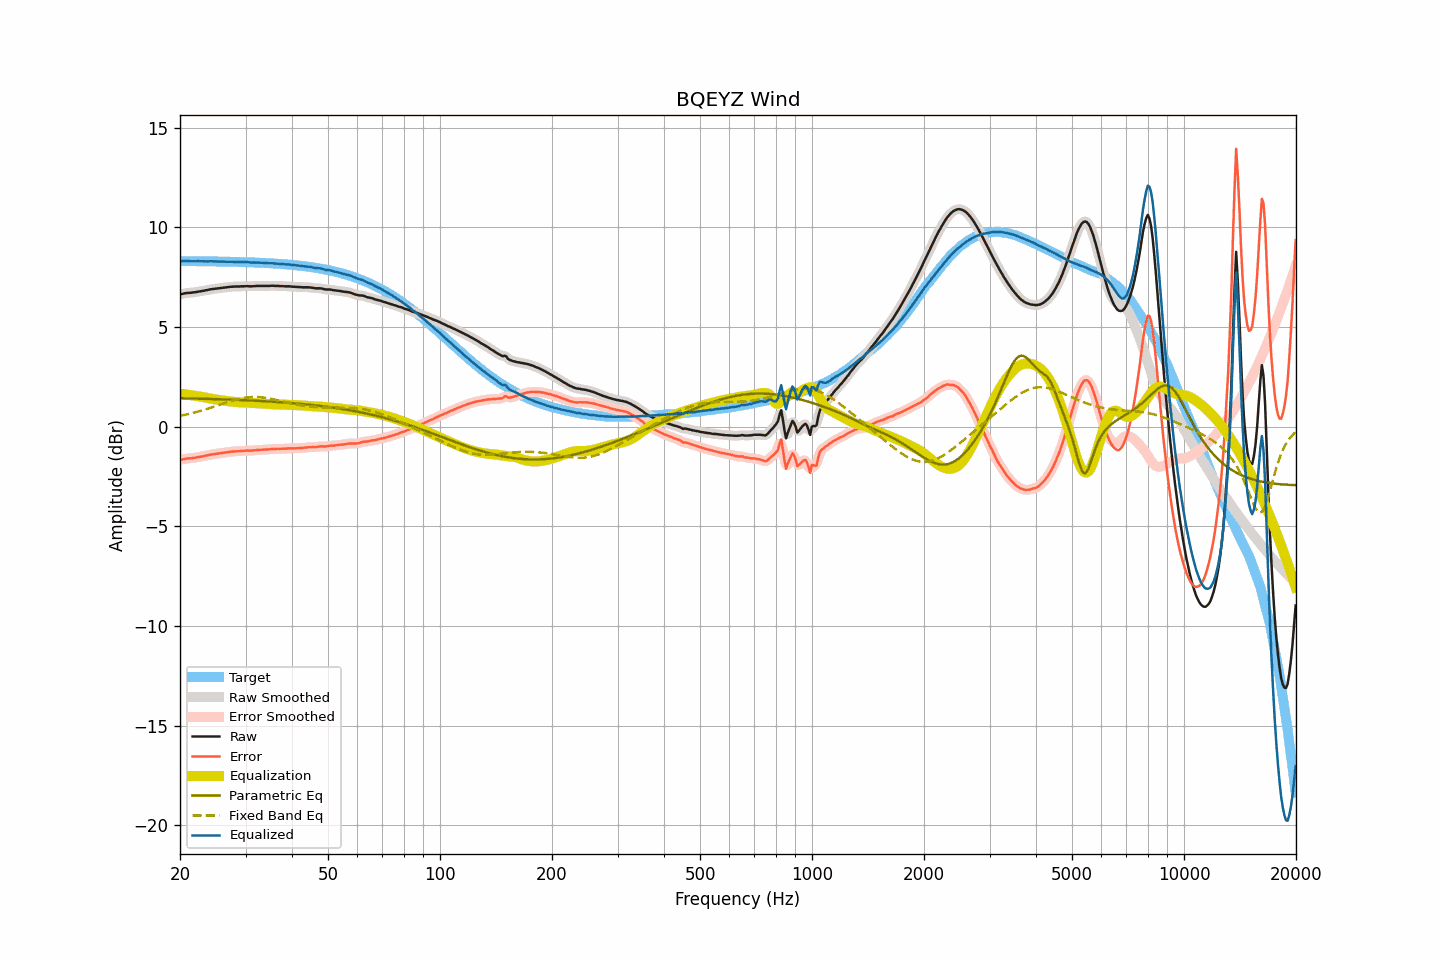

The file beside this chart, header and first rows:
frequency, raw, smoothed, error, error_smoothed, equalization, parametric_eq, fixed_band_eq, equalized_raw, equalized_smoothed, target
20.00, 6.64, 6.64, -1.67, -1.67, 1.66, 1.43, 0.54, 8.30, 8.30, 8.31
20.20, 6.65, 6.66, -1.66, -1.65, 1.65, 1.42, 0.56, 8.30, 8.31, 8.31
20.40, 6.67, 6.68, -1.64, -1.63, 1.64, 1.42, 0.58, 8.31, 8.31, 8.31
20.61, 6.69, 6.69, -1.62, -1.62, 1.63, 1.42, 0.59, 8.32, 8.32, 8.31
20.81, 6.70, 6.70, -1.60, -1.60, 1.61, 1.42, 0.61, 8.32, 8.32, 8.31
21.02, 6.71, 6.71, -1.59, -1.60, 1.60, 1.42, 0.63, 8.32, 8.31, 8.31
21.23, 6.71, 6.72, -1.59, -1.59, 1.59, 1.42, 0.65, 8.30, 8.31, 8.31
21.44, 6.72, 6.72, -1.58, -1.58, 1.58, 1.41, 0.67, 8.30, 8.30, 8.31
21.66, 6.73, 6.73, -1.57, -1.57, 1.57, 1.41, 0.69, 8.30, 8.30, 8.31
21.87, 6.74, 6.74, -1.56, -1.56, 1.56, 1.41, 0.71, 8.30, 8.30, 8.30
22.09, 6.75, 6.76, -1.55, -1.55, 1.55, 1.41, 0.73, 8.30, 8.30, 8.30
22.31, 6.77, 6.77, -1.53, -1.53, 1.53, 1.41, 0.75, 8.31, 8.30, 8.30
22.54, 6.78, 6.78, -1.52, -1.52, 1.52, 1.41, 0.78, 8.30, 8.30, 8.30
22.76, 6.79, 6.80, -1.51, -1.50, 1.50, 1.40, 0.80, 8.30, 8.30, 8.30
22.99, 6.81, 6.81, -1.49, -1.49, 1.49, 1.40, 0.82, 8.30, 8.30, 8.30
23.22, 6.82, 6.83, -1.48, -1.47, 1.47, 1.40, 0.85, 8.30, 8.30, 8.30
23.45, 6.84, 6.84, -1.45, -1.46, 1.45, 1.40, 0.87, 8.30, 8.30, 8.30
23.69, 6.85, 6.86, -1.44, -1.44, 1.44, 1.39, 0.90, 8.29, 8.30, 8.30
23.92, 6.87, 6.87, -1.42, -1.42, 1.42, 1.39, 0.92, 8.30, 8.30, 8.30
24.16, 6.89, 6.89, -1.40, -1.40, 1.41, 1.39, 0.95, 8.30, 8.30, 8.29
24.40, 6.90, 6.90, -1.39, -1.39, 1.39, 1.39, 0.97, 8.30, 8.30, 8.29
24.65, 6.91, 6.91, -1.38, -1.38, 1.38, 1.39, 1.00, 8.29, 8.29, 8.29
24.89, 6.92, 6.92, -1.37, -1.37, 1.37, 1.38, 1.03, 8.29, 8.29, 8.29
25.14, 6.93, 6.93, -1.36, -1.36, 1.35, 1.38, 1.05, 8.29, 8.29, 8.29
25.39, 6.94, 6.94, -1.34, -1.34, 1.34, 1.38, 1.08, 8.29, 8.29, 8.29
25.65, 6.95, 6.95, -1.33, -1.33, 1.33, 1.38, 1.11, 8.29, 8.29, 8.29
25.91, 6.96, 6.96, -1.32, -1.32, 1.32, 1.37, 1.14, 8.28, 8.28, 8.29
26.16, 6.97, 6.97, -1.31, -1.31, 1.31, 1.37, 1.16, 8.28, 8.28, 8.28
26.43, 6.98, 6.98, -1.30, -1.30, 1.30, 1.37, 1.19, 8.28, 8.28, 8.28
26.69, 6.99, 6.99, -1.29, -1.29, 1.29, 1.36, 1.22, 8.28, 8.28, 8.28
26.96, 7.00, 7.00, -1.27, -1.27, 1.27, 1.36, 1.24, 8.28, 8.28, 8.28
27.23, 7.01, 7.01, -1.26, -1.26, 1.26, 1.36, 1.27, 8.28, 8.28, 8.28
27.50, 7.02, 7.02, -1.25, -1.25, 1.26, 1.36, 1.29, 8.28, 8.28, 8.27
27.77, 7.02, 7.03, -1.25, -1.25, 1.25, 1.35, 1.32, 8.27, 8.28, 8.27
28.05, 7.03, 7.03, -1.24, -1.24, 1.24, 1.35, 1.34, 8.28, 8.27, 8.27
28.33, 7.03, 7.03, -1.23, -1.24, 1.24, 1.35, 1.36, 8.27, 8.27, 8.27
28.62, 7.03, 7.04, -1.23, -1.23, 1.23, 1.34, 1.38, 8.26, 8.26, 8.27
28.90, 7.03, 7.04, -1.23, -1.23, 1.22, 1.34, 1.40, 8.26, 8.26, 8.26
29.19, 7.04, 7.04, -1.22, -1.22, 1.22, 1.34, 1.42, 8.26, 8.26, 8.26
29.48, 7.04, 7.04, -1.22, -1.22, 1.22, 1.33, 1.43, 8.26, 8.26, 8.26
29.78, 7.04, 7.05, -1.21, -1.21, 1.21, 1.33, 1.45, 8.26, 8.26, 8.26
30.08, 7.05, 7.05, -1.20, -1.20, 1.21, 1.33, 1.46, 8.26, 8.26, 8.25
30.38, 7.05, 7.05, -1.20, -1.20, 1.20, 1.32, 1.47, 8.26, 8.25, 8.25
30.68, 7.04, 7.05, -1.21, -1.20, 1.20, 1.32, 1.48, 8.24, 8.25, 8.25
30.99, 7.04, 7.04, -1.20, -1.20, 1.20, 1.31, 1.48, 8.24, 8.24, 8.25
31.30, 7.04, 7.05, -1.20, -1.20, 1.19, 1.31, 1.49, 8.24, 8.24, 8.24
31.61, 7.05, 7.05, -1.19, -1.19, 1.19, 1.31, 1.49, 8.24, 8.24, 8.24
31.93, 7.05, 7.06, -1.18, -1.18, 1.18, 1.30, 1.49, 8.24, 8.24, 8.24
32.24, 7.06, 7.06, -1.17, -1.17, 1.18, 1.30, 1.49, 8.24, 8.24, 8.23
32.57, 7.06, 7.06, -1.17, -1.17, 1.17, 1.29, 1.48, 8.23, 8.23, 8.23
32.89, 7.06, 7.06, -1.16, -1.16, 1.16, 1.29, 1.48, 8.23, 8.23, 8.23
33.22, 7.06, 7.06, -1.16, -1.16, 1.16, 1.29, 1.47, 8.22, 8.22, 8.22
33.55, 7.06, 7.06, -1.15, -1.15, 1.15, 1.28, 1.46, 8.22, 8.22, 8.22
33.89, 7.06, 7.06, -1.15, -1.15, 1.15, 1.28, 1.45, 8.21, 8.21, 8.21
34.23, 7.06, 7.06, -1.15, -1.15, 1.14, 1.27, 1.44, 8.21, 8.21, 8.21
34.57, 7.06, 7.06, -1.14, -1.14, 1.14, 1.27, 1.42, 8.20, 8.20, 8.21
34.92, 7.06, 7.07, -1.14, -1.13, 1.13, 1.26, 1.41, 8.20, 8.20, 8.20
35.27, 7.07, 7.07, -1.12, -1.13, 1.13, 1.26, 1.39, 8.20, 8.20, 8.20
35.62, 7.07, 7.07, -1.12, -1.12, 1.12, 1.25, 1.37, 8.20, 8.19, 8.19
35.97, 7.06, 7.07, -1.12, -1.12, 1.12, 1.25, 1.36, 8.18, 8.19, 8.19
... 635 more rows
